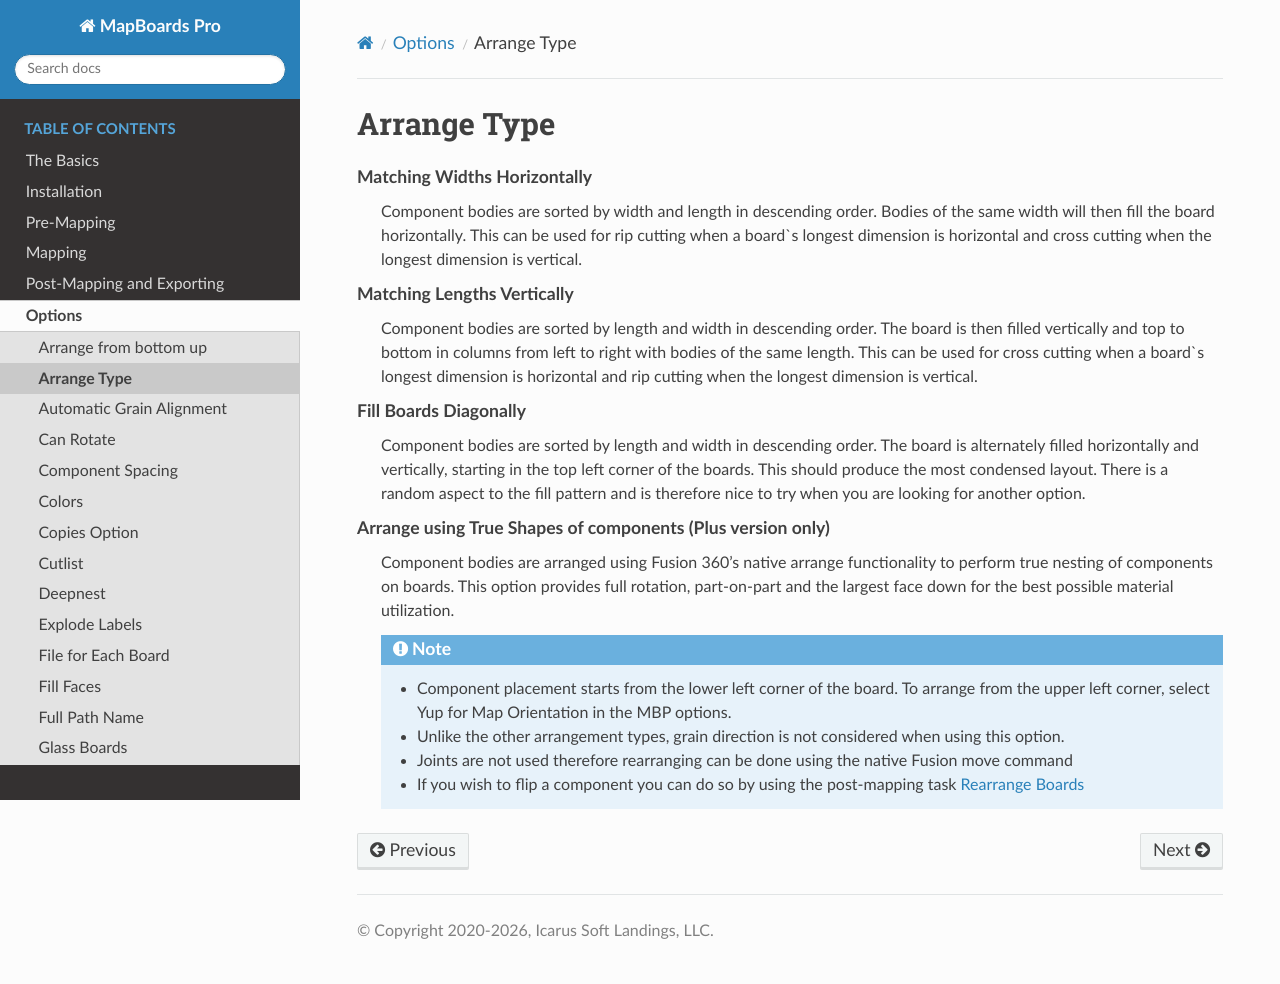

repository: balunist/mbp_docs2 · page: options/arrange.html · generator: sphinx

.. _arrange_type-label:

Arrange Type
============


Matching Widths Horizontally
    Component bodies are sorted by width and length in descending order.
    Bodies of the same width will then fill the board horizontally.
    This can be used for rip cutting when a board`s longest dimension is
    horizontal and cross cutting when the longest dimension is vertical.

Matching Lengths Vertically
    Component bodies are sorted by length and width in descending order.
    The board is then filled vertically top to bottom in columns from left to
    right with bodies of the same length. This can be used for cross
    cutting when a board`s longest dimension is horizontal and rip cutting
    when the longest dimension is vertical.

Fill Boards Diagonally
    Component bodies are sorted by length and width in descending order.
    The board is alternately filled horizontally and vertically starting in
    the top left corner of the boards. This should result with the most
    condensed layout. There is a random aspect to the fill pattern and
    is therefore nice to try when you are looking for another option.
